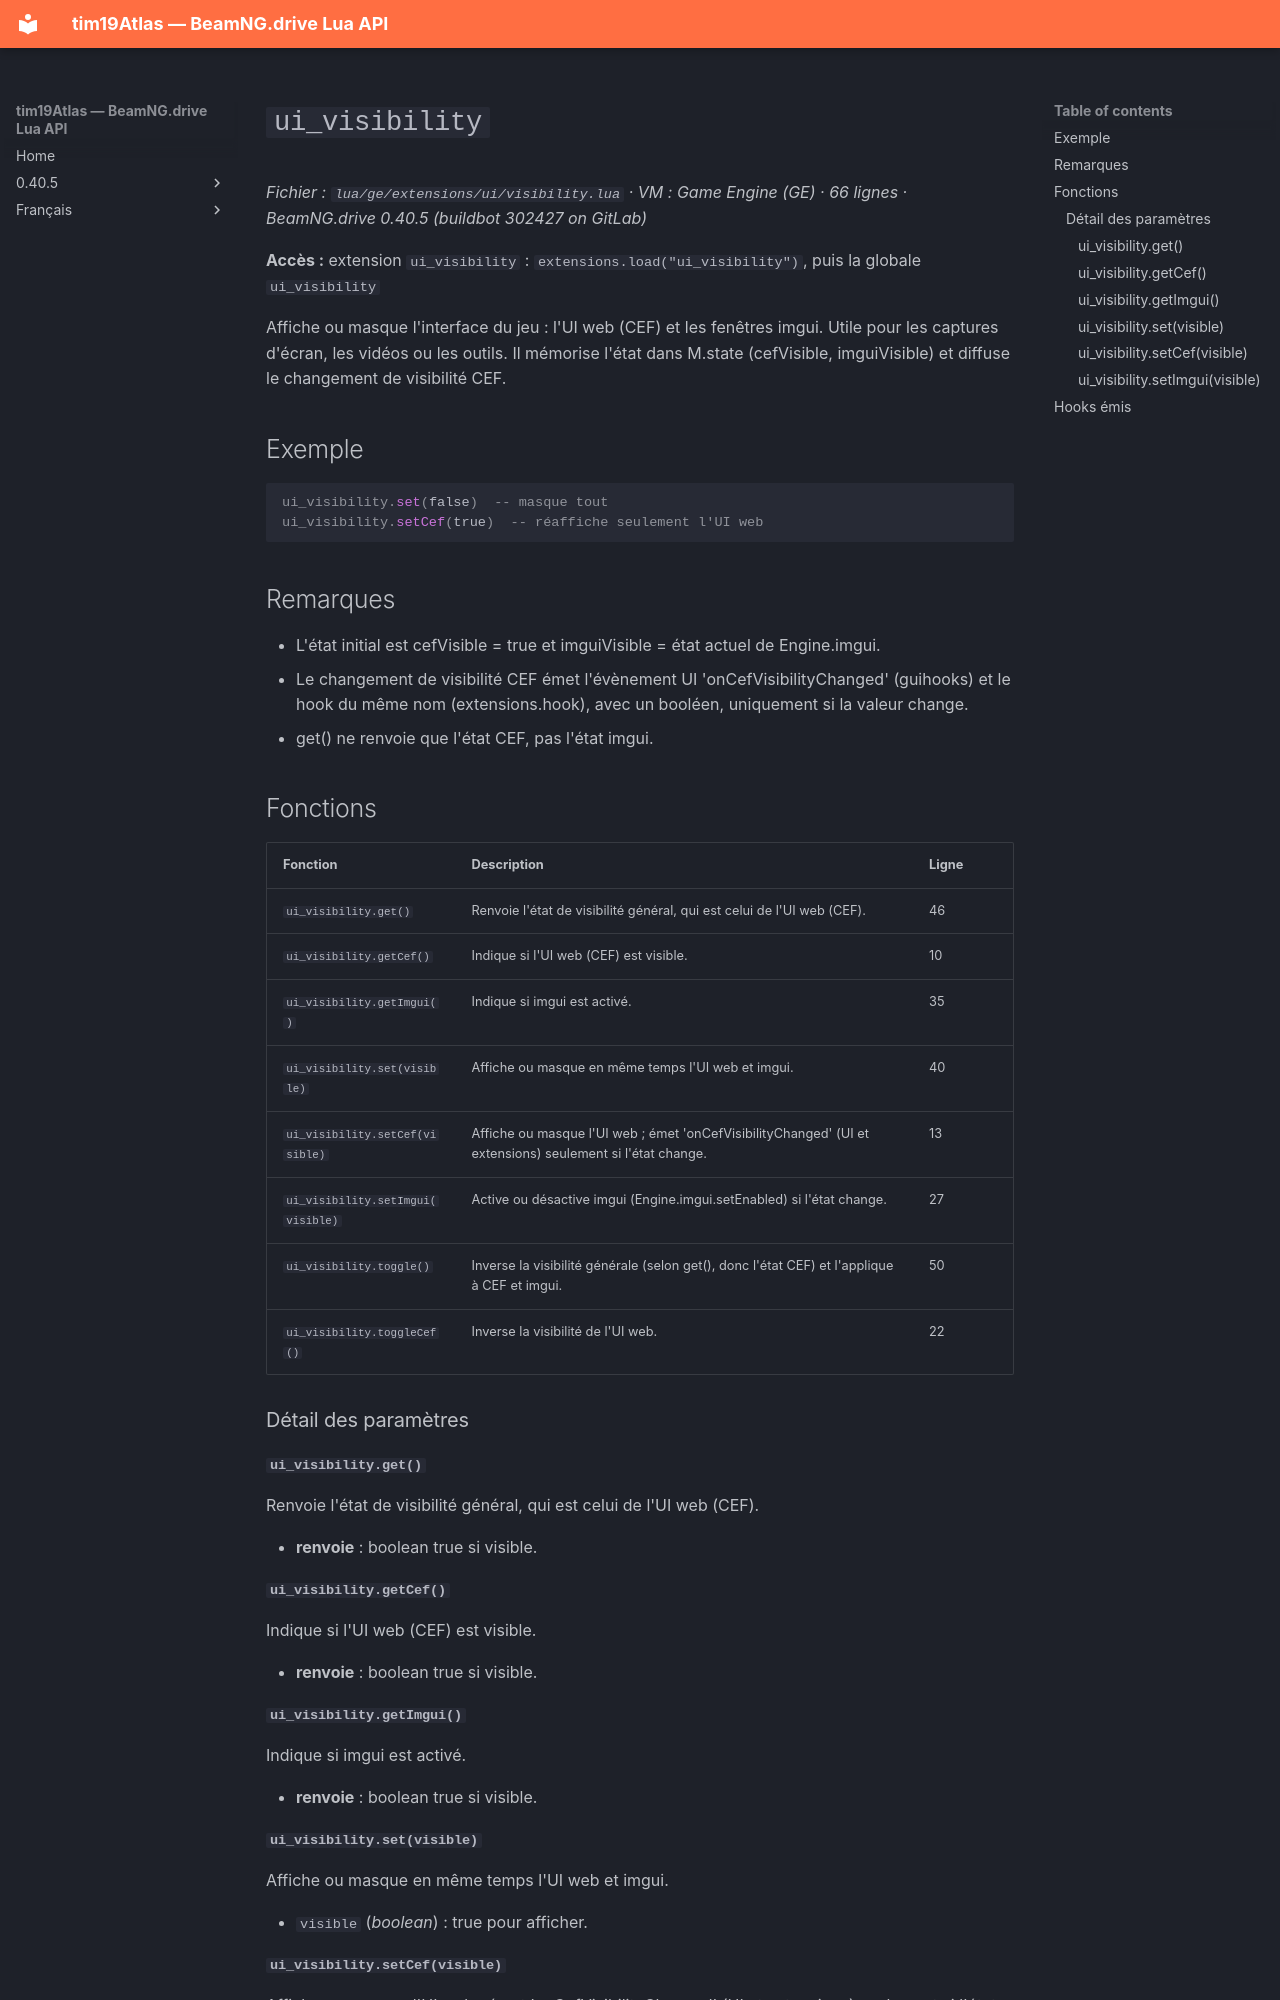

repository: Tim0219800/beamng-lua-atlas · page: fr/0.40.5/ge/extensions/ui/visibility.html · generator: mkdocs

# `ui_visibility`

*Fichier : `lua/ge/extensions/ui/visibility.lua` · VM : Game Engine (GE) · 66 lignes · BeamNG.drive 0.40.5 (buildbot 302427 on GitLab)*

**Accès :** extension `ui_visibility` : `extensions.load("ui_visibility")`, puis la globale `ui_visibility`

Affiche ou masque l'interface du jeu : l'UI web (CEF) et les fenêtres imgui. Utile pour les captures d'écran, les vidéos ou les outils. Il mémorise l'état dans M.state (cefVisible, imguiVisible) et diffuse le changement de visibilité CEF.

## Exemple

```lua
ui_visibility.set(false)  -- masque tout
ui_visibility.setCef(true)  -- réaffiche seulement l'UI web
```

## Remarques

- L'état initial est cefVisible = true et imguiVisible = état actuel de Engine.imgui.
- Le changement de visibilité CEF émet l'évènement UI 'onCefVisibilityChanged' (guihooks) et le hook du même nom (extensions.hook), avec un booléen, uniquement si la valeur change.
- get() ne renvoie que l'état CEF, pas l'état imgui.

## Fonctions

| Fonction | Description | Ligne |
|---|---|---|
| `ui_visibility.get()` | Renvoie l'état de visibilité général, qui est celui de l'UI web (CEF). | 46 |
| `ui_visibility.getCef()` | Indique si l'UI web (CEF) est visible. | 10 |
| `ui_visibility.getImgui()` | Indique si imgui est activé. | 35 |
| `ui_visibility.set(visible)` | Affiche ou masque en même temps l'UI web et imgui. | 40 |
| `ui_visibility.setCef(visible)` | Affiche ou masque l'UI web ; émet 'onCefVisibilityChanged' (UI et extensions) seulement si l'état change. | 13 |
| `ui_visibility.setImgui(visible)` | Active ou désactive imgui (Engine.imgui.setEnabled) si l'état change. | 27 |
| `ui_visibility.toggle()` | Inverse la visibilité générale (selon get(), donc l'état CEF) et l'applique à CEF et imgui. | 50 |
| `ui_visibility.toggleCef()` | Inverse la visibilité de l'UI web. | 22 |

### Détail des paramètres

#### `ui_visibility.get()`

Renvoie l'état de visibilité général, qui est celui de l'UI web (CEF).

- **renvoie** : boolean true si visible.

#### `ui_visibility.getCef()`

Indique si l'UI web (CEF) est visible.

- **renvoie** : boolean true si visible.

#### `ui_visibility.getImgui()`

Indique si imgui est activé.

- **renvoie** : boolean true si visible.
